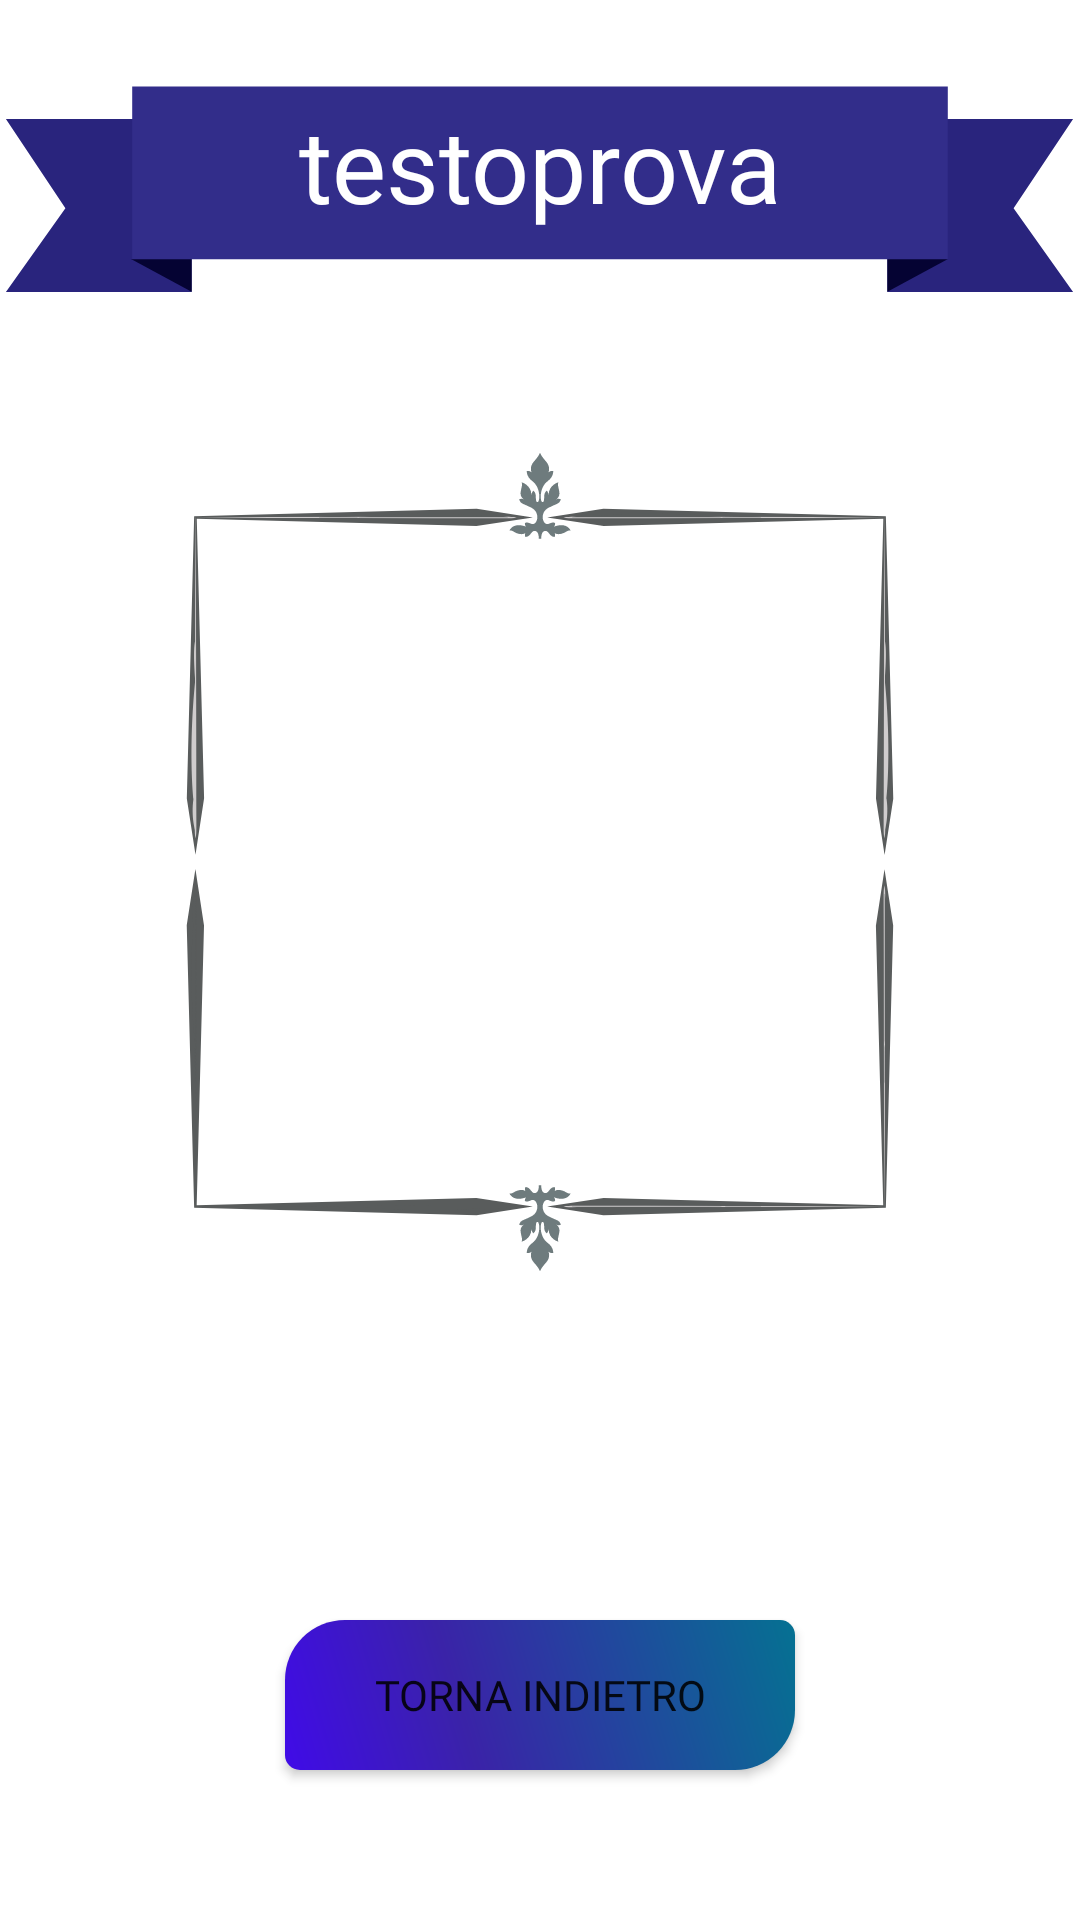

The Android layout XML behind this screen, and the referenced resources:
<!-- AndroidManifest.xml: application theme Theme.MostriDaTasca1 -->
<!-- res/layout/fragment_showitem.xml -->
<?xml version="1.0" encoding="utf-8"?>
<androidx.constraintlayout.widget.ConstraintLayout xmlns:android="http://schemas.android.com/apk/res/android"
    xmlns:app="http://schemas.android.com/apk/res-auto"
    xmlns:tools="http://schemas.android.com/tools"
    android:layout_width="match_parent"
    android:layout_height="match_parent"
    tools:context=".ui.showitem.ShowItemFragment">

    <ImageView
        android:id="@+id/imageView10"
        android:layout_width="wrap_content"
        android:layout_height="wrap_content"
        android:src="@drawable/banner"
        app:layout_constraintBottom_toBottomOf="@+id/textViewItemName"
        app:layout_constraintEnd_toEndOf="parent"
        app:layout_constraintHorizontal_bias="0.0"
        app:layout_constraintStart_toStartOf="parent"
        app:layout_constraintTop_toTopOf="@+id/textViewItemName"
        app:layout_constraintVertical_bias="0.45" />

    <TextView
        android:id="@+id/textViewItemName"
        android:layout_width="wrap_content"
        android:layout_height="wrap_content"
        android:layout_marginTop="32dp"
        android:fontFamily="@font/chakra_bold"
        android:text="testoprova"
        android:textColor="@color/white"
        android:textSize="34sp"
        app:layout_constraintEnd_toEndOf="parent"
        app:layout_constraintStart_toStartOf="parent"
        app:layout_constraintTop_toTopOf="parent" />

    <ImageView
        android:id="@+id/imageViewItem"
        android:layout_width="230dp"
        android:layout_height="230dp"
        android:layout_marginTop="95dp"
        android:src="@drawable/ic_launcher_background"
        app:layout_constraintEnd_toEndOf="parent"
        app:layout_constraintStart_toStartOf="parent"
        app:layout_constraintTop_toBottomOf="@+id/textViewItemName" />

    <androidx.appcompat.widget.AppCompatButton
        android:id="@+id/buttonClose"
        android:layout_width="170dp"
        android:layout_height="50dp"
        android:layout_marginBottom="50dp"
        android:background="@drawable/buttonshape"
        android:fontFamily="@font/nabla3d"
        android:shadowColor="#FEF100"
        android:text="Torna indietro"
        app:layout_constraintBottom_toBottomOf="parent"
        app:layout_constraintEnd_toEndOf="parent"
        app:layout_constraintStart_toStartOf="parent" />

    <TextView
        android:id="@+id/textViewLevel"
        android:layout_width="wrap_content"
        android:layout_height="wrap_content"
        android:layout_marginTop="30dp"
        android:fontFamily="@font/chakra_bold"
        android:textSize="16sp"
        app:layout_constraintEnd_toEndOf="parent"
        app:layout_constraintStart_toStartOf="parent"
        app:layout_constraintTop_toBottomOf="@+id/textViewItemName" />

    <TextView
        android:id="@+id/textViewItemInfo"
        android:layout_width="330dp"
        android:layout_height="150dp"
        android:layout_marginTop="300dp"
        android:fontFamily="@font/chakra_regular"
        android:textSize="16sp"
        app:layout_constraintEnd_toEndOf="parent"
        app:layout_constraintStart_toStartOf="parent"
        app:layout_constraintTop_toBottomOf="@+id/textViewLevel" />

    <ImageView
        android:id="@+id/imageView14"
        android:layout_width="284dp"
        android:layout_height="568dp"
        android:src="@drawable/border_iron"
        app:layout_constraintBottom_toBottomOf="@+id/imageViewItem"
        app:layout_constraintEnd_toEndOf="@+id/imageViewItem"
        app:layout_constraintStart_toStartOf="@+id/imageViewItem"
        app:layout_constraintTop_toTopOf="@+id/imageViewItem" />

</androidx.constraintlayout.widget.ConstraintLayout>
<!-- resources referenced by this layout -->
<resources>
  <color name="white">#FFFFFFFF</color>
  <!-- drawable banner: vector/xml drawable (drawable, 2280 chars, omitted) -->
  <!-- drawable border_iron: vector/xml drawable (drawable, 10879 chars, omitted) -->
  <!-- drawable buttonshape (drawable) -->
  <?xml version="1.0" encoding="utf-8"?>
  <shape xmlns:android="http://schemas.android.com/apk/res/android" android:shape="rectangle" >
  
      <gradient
          android:angle="45"
          android:centerX="35%"
          android:centerColor="#3A23A8"
          android:startColor="#400BE8"
          android:endColor="#057192"
          android:type="linear"
          />
      <padding
          android:left="0dp"
          android:top="0dp"
          android:right="0dp"
          android:bottom="0dp"
          />
  
      <size
  
          android:height="60dp"
          />
      <corners
      android:topLeftRadius="20dp"
      android:topRightRadius="5dp"
      android:bottomLeftRadius="5dp"
      android:bottomRightRadius="20dp"
      />
  </shape>
  <style name="Theme.MostriDaTasca1" parent="Theme.MaterialComponents.DayNight.DarkActionBar">
          
          <item name="colorPrimary">@color/purple_500</item>
          <item name="colorPrimaryVariant">@color/transparent</item>
          <item name="colorOnPrimary">@color/transparent</item>
          
          <item name="colorSecondary">@color/teal_200</item>
          <item name="colorSecondaryVariant">@color/teal_700</item>
          <item name="colorOnSecondary">@color/black</item>
          
          <item name="android:statusBarColor">?attr/colorPrimaryVariant</item>
          <item name="android:windowLightStatusBar">true</item>
          
      </style>
  <color name="purple_500">#FF6200EE</color>
  <color name="transparent">#00FFFFFF</color>
  <color name="teal_200">#FF03DAC5</color>
  <color name="teal_700">#FF018786</color>
  <color name="black">#FF000000</color>
</resources>
